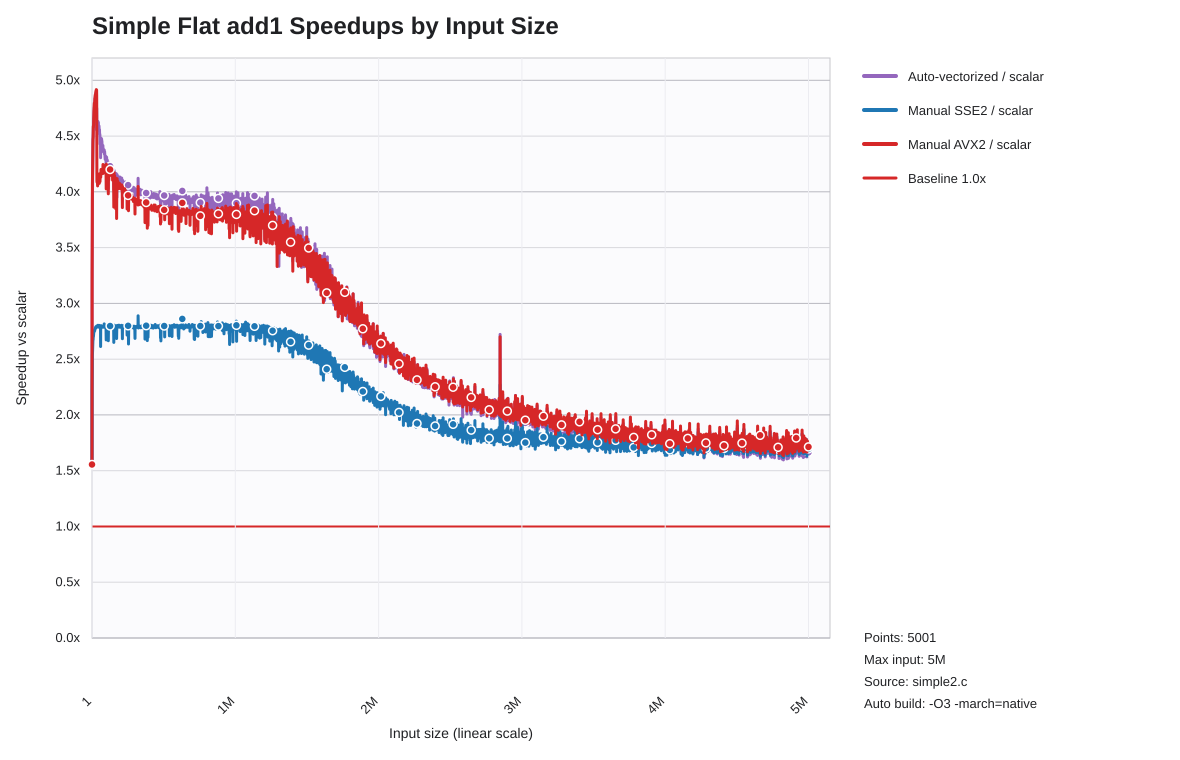

The table this chart was drawn from, first rows:
list_len, auto_speedup_vs_scalar, sse2_speedup_vs_scalar, avx2_speedup_vs_scalar
1, 1.556, 1.556, 1.556
1001, 3.062, 2.227, 3.267
2001, 3.565, 2.412, 3.727
3001, 3.931, 2.533, 4.071
4001, 4.083, 2.579, 4.2
5001, 4.186, 2.609, 4.286
6001, 4.347, 2.663, 4.438
7001, 4.473, 2.674, 4.473
8001, 4.484, 2.673, 4.484
9001, 4.522, 2.713, 4.588
10001, 4.573, 2.701, 4.573
11001, 4.61, 2.719, 4.61
12001, 4.659, 2.733, 4.659
13001, 4.674, 2.741, 4.723
14001, 4.694, 2.74, 4.741
15001, 4.722, 2.757, 4.766
16001, 4.754, 2.751, 4.796
17001, 4.744, 2.76, 4.783
18001, 4.742, 2.759, 4.78
19001, 4.769, 2.754, 4.805
20001, 4.807, 2.77, 4.842
21001, 4.836, 2.769, 4.836
22001, 4.837, 2.772, 4.868
23001, 4.856, 2.777, 4.856
24001, 4.827, 2.78, 4.856
25001, 4.878, 2.787, 4.878
26001, 4.883, 2.783, 4.883
27001, 4.876, 2.791, 4.903
28001, 4.855, 2.78, 4.906
29001, 4.855, 2.782, 4.879
30001, 4.893, 2.786, 4.917
31001, 4.7, 2.786, 4.9
32001, 4.558, 2.797, 4.913
33001, 4.75, 2.79, 4.855
34001, 4.577, 2.789, 4.097
35001, 4.605, 2.787, 4.088
36001, 4.602, 2.793, 4.085
37001, 4.589, 2.791, 4.103
38001, 4.615, 2.795, 4.094
39001, 4.597, 2.798, 4.053
40001, 4.626, 2.803, 4.114
41001, 4.632, 2.804, 4.093
42001, 4.588, 2.791, 4.129
43001, 4.623, 2.793, 4.118
44001, 4.584, 2.8, 4.098
45001, 4.622, 2.795, 4.071
46001, 4.551, 2.79, 4.088
47001, 4.588, 2.802, 4.151
48001, 4.585, 2.802, 4.113
49001, 4.59, 2.798, 4.137
50001, 4.552, 2.8, 4.124
51001, 4.544, 2.784, 4.077
52001, 4.558, 2.802, 4.154
53001, 4.514, 2.802, 4.163
54001, 4.522, 2.8, 4.155
55001, 4.511, 2.789, 4.152
56001, 4.429, 2.795, 4.092
57001, 4.475, 2.796, 4.151
58001, 4.476, 2.796, 4.157
59001, 4.469, 2.795, 4.166
... 4,941 more rows
